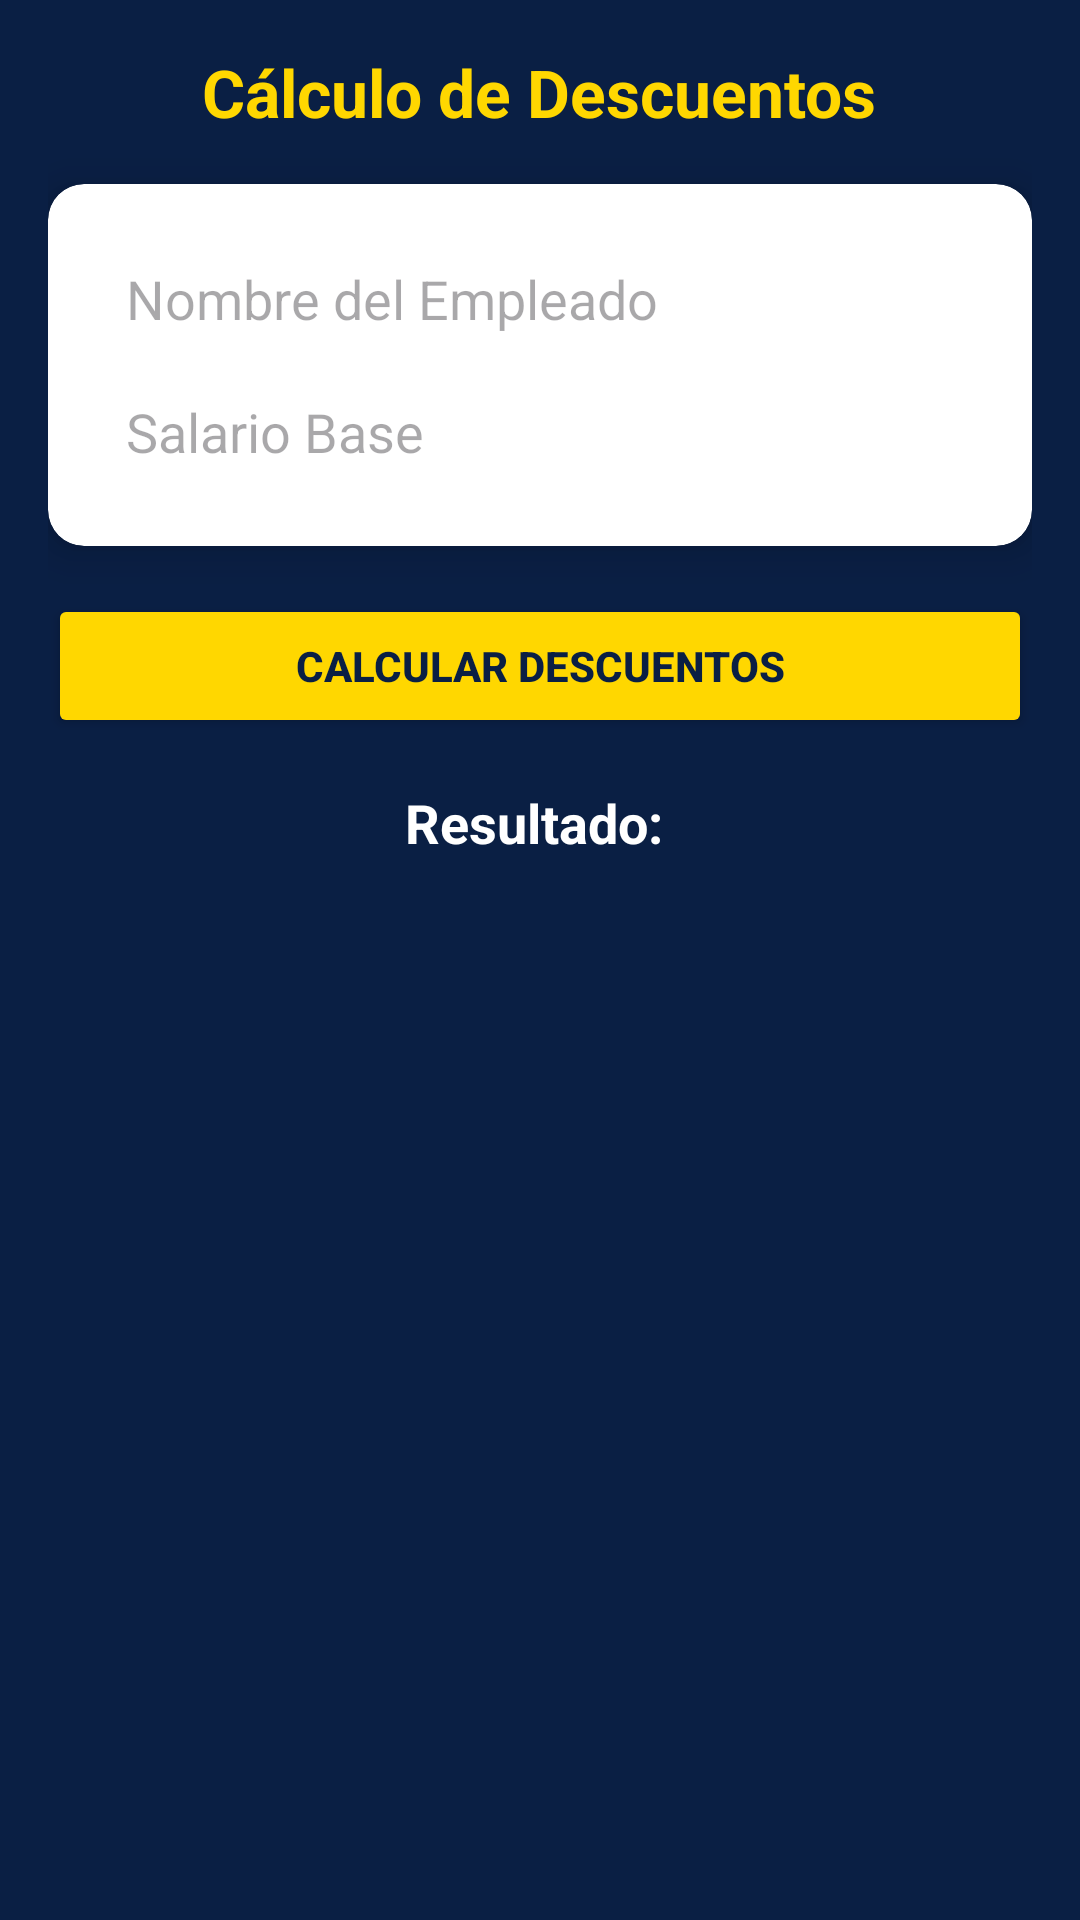

Produce the Android XML layout that renders to this screen, including the resource entries it uses.
<!-- AndroidManifest.xml: application theme Theme.Desafio_MG182330 -->
<!-- res/layout/activity_descuento.xml -->
<?xml version="1.0" encoding="utf-8"?>
<LinearLayout xmlns:android="http://schemas.android.com/apk/res/android"
    xmlns:app="http://schemas.android.com/apk/res-auto"
    xmlns:tools="http://schemas.android.com/tools"
    android:layout_width="match_parent"
    android:layout_height="match_parent"
    android:orientation="vertical"
    android:padding="16dp"
    android:background="@color/azul_fondo"
    tools:context=".MainActivity">

    <TextView
        android:layout_width="wrap_content"
        android:layout_height="wrap_content"
        android:text="Cálculo de Descuentos"
        android:textSize="22sp"
        android:textColor="@color/oro"
        android:textStyle="bold"
        android:layout_gravity="center"
        android:paddingBottom="16dp" />

    <androidx.cardview.widget.CardView
        android:layout_width="match_parent"
        android:layout_height="wrap_content"
        android:layout_marginBottom="16dp"
        app:cardCornerRadius="12dp"
        app:cardBackgroundColor="@color/blanco"
        app:cardElevation="8dp">

        <LinearLayout
            android:layout_width="match_parent"
            android:layout_height="wrap_content"
            android:padding="16dp"
            android:orientation="vertical">

            <EditText
                android:id="@+id/inputNombre"
                android:layout_width="match_parent"
                android:layout_height="wrap_content"
                android:hint="Nombre del Empleado"
                android:inputType="text"
                android:padding="10dp"
                android:background="@drawable/input_background" />

            <EditText
                android:id="@+id/inputSalarioBase"
                style="@style/InputStyle"
                android:hint="Salario Base" />

        </LinearLayout>
    </androidx.cardview.widget.CardView>

    <Button
        android:id="@+id/btnCalcular"
        android:layout_width="match_parent"
        android:layout_height="wrap_content"
        android:text="Calcular Descuentos"
        android:backgroundTint="@color/oro"
        android:textColor="@color/azul_fondo"
        android:textStyle="bold"
        android:padding="12dp"
        android:layout_marginBottom="16dp" />

    <TextView
        android:id="@+id/txtResultado"
        android:layout_width="match_parent"
        android:layout_height="wrap_content"
        android:text="Resultado: "
        android:textSize="18sp"
        android:textColor="@color/blanco"
        android:textStyle="bold"
        android:gravity="center" />
</LinearLayout>
<!-- resources referenced by this layout -->
<resources>
  <color name="azul_fondo">#0A1F44</color>
  <color name="blanco">#FFFFFF</color>
  <color name="oro">#FFD700</color>
  <!-- drawable input_background (drawable) -->
  <?xml version="1.0" encoding="utf-8"?>
  <selector xmlns:android="http://schemas.android.com/apk/res/android">
      <shape xmlns:android="http://schemas.android.com/apk/res/android" android:shape="rectangle">
          <corners android:radius="10dp"/>
          <solid android:color="@color/blanco"/>
          <stroke android:width="2dp" android:color="@color/oro"/>
      </shape>
  
  </selector>
  <style name="InputStyle">
          <item name="android:layout_width">match_parent</item>
          <item name="android:layout_height">wrap_content</item>
          <item name="android:padding">10dp</item>
          <item name="android:background">@drawable/input_background</item>
          <item name="android:inputType">numberDecimal</item>
      </style>
  <style name="Theme.Desafio_MG182330" parent="Base.Theme.Desafio_MG182330" />
  <style name="Base.Theme.Desafio_MG182330" parent="Theme.Material3.DayNight.NoActionBar">
          
          
      </style>
</resources>
